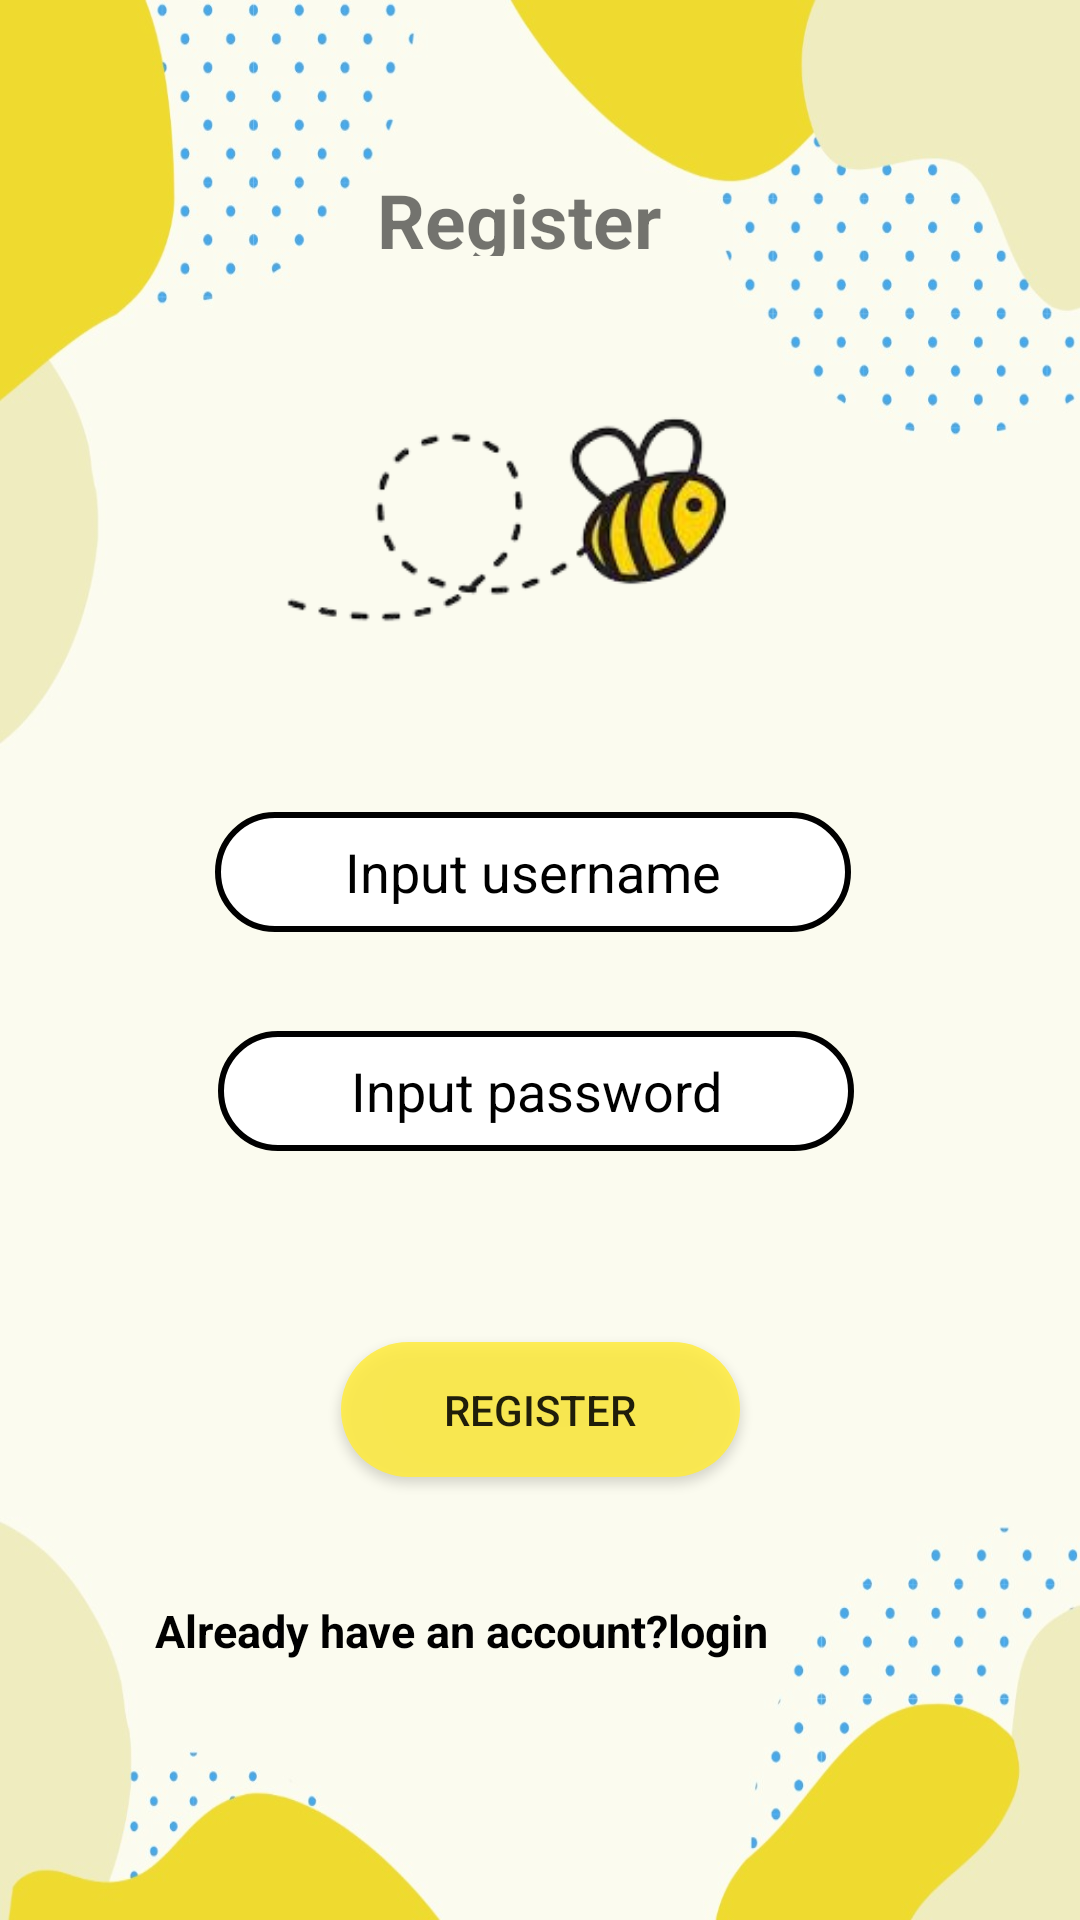

This screen was rendered from an Android layout file. Write that file and the resources it references.
<!-- AndroidManifest.xml: application theme Theme.Projectsem -->
<!-- res/layout/activity_register.xml -->
<?xml version="1.0" encoding="utf-8"?>
<androidx.constraintlayout.widget.ConstraintLayout xmlns:android="http://schemas.android.com/apk/res/android"
    xmlns:app="http://schemas.android.com/apk/res-auto"
    xmlns:tools="http://schemas.android.com/tools"
    android:layout_width="match_parent"
    android:layout_height="match_parent"
    tools:context=".register"
    android:background="@drawable/bggg">
    <EditText
        android:id="@+id/btnlog"
        android:layout_width="212dp"
        android:layout_height="40dp"
        android:background="@drawable/edit_layout"
        android:drawableLeft="@drawable/ic_baseline_email_24"
        android:ems="10"
        android:hint="Input username"
        android:inputType="textPersonName"
        android:text=""
        android:gravity="center"
        android:textColor="@color/black"
        android:textColorHint="@color/black"
        app:layout_constraintBottom_toBottomOf="parent"
        app:layout_constraintEnd_toEndOf="parent"
        app:layout_constraintHorizontal_bias="0.485"
        app:layout_constraintStart_toStartOf="parent"
        app:layout_constraintTop_toTopOf="parent"
        app:layout_constraintVertical_bias="0.451" />

    <EditText
        android:id="@+id/pass1"
        android:layout_width="212dp"
        android:layout_height="40dp"
        android:background="@drawable/edit_layout"
        android:drawableLeft="@drawable/lock"
        android:ems="10"
        android:gravity="center"
        android:hint="Input password"
        android:inputType="textPersonName|textPassword"
        android:text=""
        android:textColor="@color/black"
        android:textColorHint="@color/black"
        app:boxBackgroundColor="@color/white"
        app:boxBackgroundMode="outline"
        app:counterEnabled="true"
        app:counterMaxLength="20"
        app:endIconMode="password_toggle"
        app:endIconTint="@color/teal_700"
        app:layout_constraintBottom_toBottomOf="parent"
        app:layout_constraintEnd_toEndOf="parent"
        app:layout_constraintHorizontal_bias="0.492"
        app:layout_constraintStart_toStartOf="parent"
        app:layout_constraintTop_toTopOf="parent"
        app:layout_constraintVertical_bias="0.573"
        app:startIconTint="@color/purple_200" />


    <androidx.appcompat.widget.AppCompatButton
        android:id="@+id/btn"
        android:layout_width="133dp"
        android:layout_height="45dp"
        android:background="@drawable/btn"
        android:text="Register"
        app:layout_constraintBottom_toBottomOf="parent"
        app:layout_constraintEnd_toEndOf="parent"
        app:layout_constraintStart_toStartOf="parent"
        app:layout_constraintTop_toTopOf="parent"
        app:layout_constraintVertical_bias="0.752" />

    <TextView
        android:id="@+id/have_ac"
        android:layout_width="269dp"
        android:layout_height="44dp"
        android:text="Already have an account?login"
        android:textAlignment="center"
        android:textSize="15dp"
        android:textColor="@color/black"
        android:textStyle="bold"
        app:layout_constraintBottom_toBottomOf="parent"
        app:layout_constraintEnd_toEndOf="parent"
        app:layout_constraintHorizontal_bias="0.211"
        app:layout_constraintStart_toStartOf="parent"
        app:layout_constraintTop_toTopOf="parent"
        app:layout_constraintVertical_bias="0.895" />

    <TextView
        android:id="@+id/textView5"
        android:layout_width="116dp"
        android:layout_height="29dp"
        android:text="Register"
        android:gravity="center"
        android:textSize="25sp"
        android:textStyle="bold"
        app:layout_constraintBottom_toBottomOf="parent"
        app:layout_constraintEnd_toEndOf="parent"
        app:layout_constraintHorizontal_bias="0.471"
        app:layout_constraintStart_toStartOf="parent"
        app:layout_constraintTop_toTopOf="parent"
        app:layout_constraintVertical_bias="0.092" />

    <ImageView
        android:id="@+id/imageView2"
        android:layout_width="216dp"
        android:layout_height="164dp"
        app:layout_constraintBottom_toBottomOf="parent"
        app:layout_constraintEnd_toEndOf="parent"
        app:layout_constraintHorizontal_bias="0.425"
        app:layout_constraintStart_toStartOf="parent"
        app:layout_constraintTop_toTopOf="parent"
        app:layout_constraintVertical_bias="0.199"
        app:srcCompat="@drawable/bgg" />

    <ProgressBar
        android:visibility="gone"
        android:id="@+id/progressBar"
        style="?android:attr/progressBarStyleHorizontal"
        android:layout_width="wrap_content"
        android:layout_height="wrap_content"
        app:layout_constraintBottom_toBottomOf="parent"
        app:layout_constraintEnd_toEndOf="parent"
        app:layout_constraintHorizontal_bias="0.498"
        app:layout_constraintStart_toStartOf="parent"
        app:layout_constraintTop_toTopOf="parent"
        app:layout_constraintVertical_bias="0.648" />

</androidx.constraintlayout.widget.ConstraintLayout>
<!-- resources referenced by this layout -->
<resources>
  <!-- drawable bgg: png bitmap (drawable-v24, 17842 bytes) -->
  <!-- drawable bggg: jpg bitmap (drawable-v24, 58398 bytes) -->
  <!-- drawable btn (drawable) -->
  <?xml version="1.0" encoding="utf-8"?>
  
  <shape xmlns:android="http://schemas.android.com/apk/res/android">
  <solid android:color="#D8FFEB3B"></solid>
      <corners android:radius="25dp"></corners>
  
  </shape>
  <!-- drawable edit_layout (drawable) -->
  <?xml version="1.0" encoding="utf-8"?>
  
  <shape xmlns:android="http://schemas.android.com/apk/res/android">
  <corners android:radius="25dp"/>
      <solid android:color="@color/white"/>
      <stroke android:color="@color/black"
          android:width="2dp"/>
  </shape>
  <style name="Theme.Projectsem" parent="Theme.MaterialComponents.DayNight.DarkActionBar">
          
          <item name="colorPrimary">#FFC107</item>
          <item name="colorPrimaryVariant">#FFC107</item>
          <item name="colorOnPrimary">@color/white</item>
          
          <item name="colorSecondary">@color/teal_200</item>
          <item name="colorSecondaryVariant">@color/teal_700</item>
          <item name="colorOnSecondary">@color/black</item>
          
          <item name="android:statusBarColor">#FFC107</item>
          
      </style>
  <!-- not gathered from this repository: default colours our renderer supplied (Android Studio template values) -->
  <color name="purple_200">#FFBB86FC</color>
  <color name="teal_200">#FF03DAC5</color>
  <color name="teal_700">#FF018786</color>
  <color name="black">#FF000000</color>
  <color name="white">#FFFFFFFF</color>
</resources>
